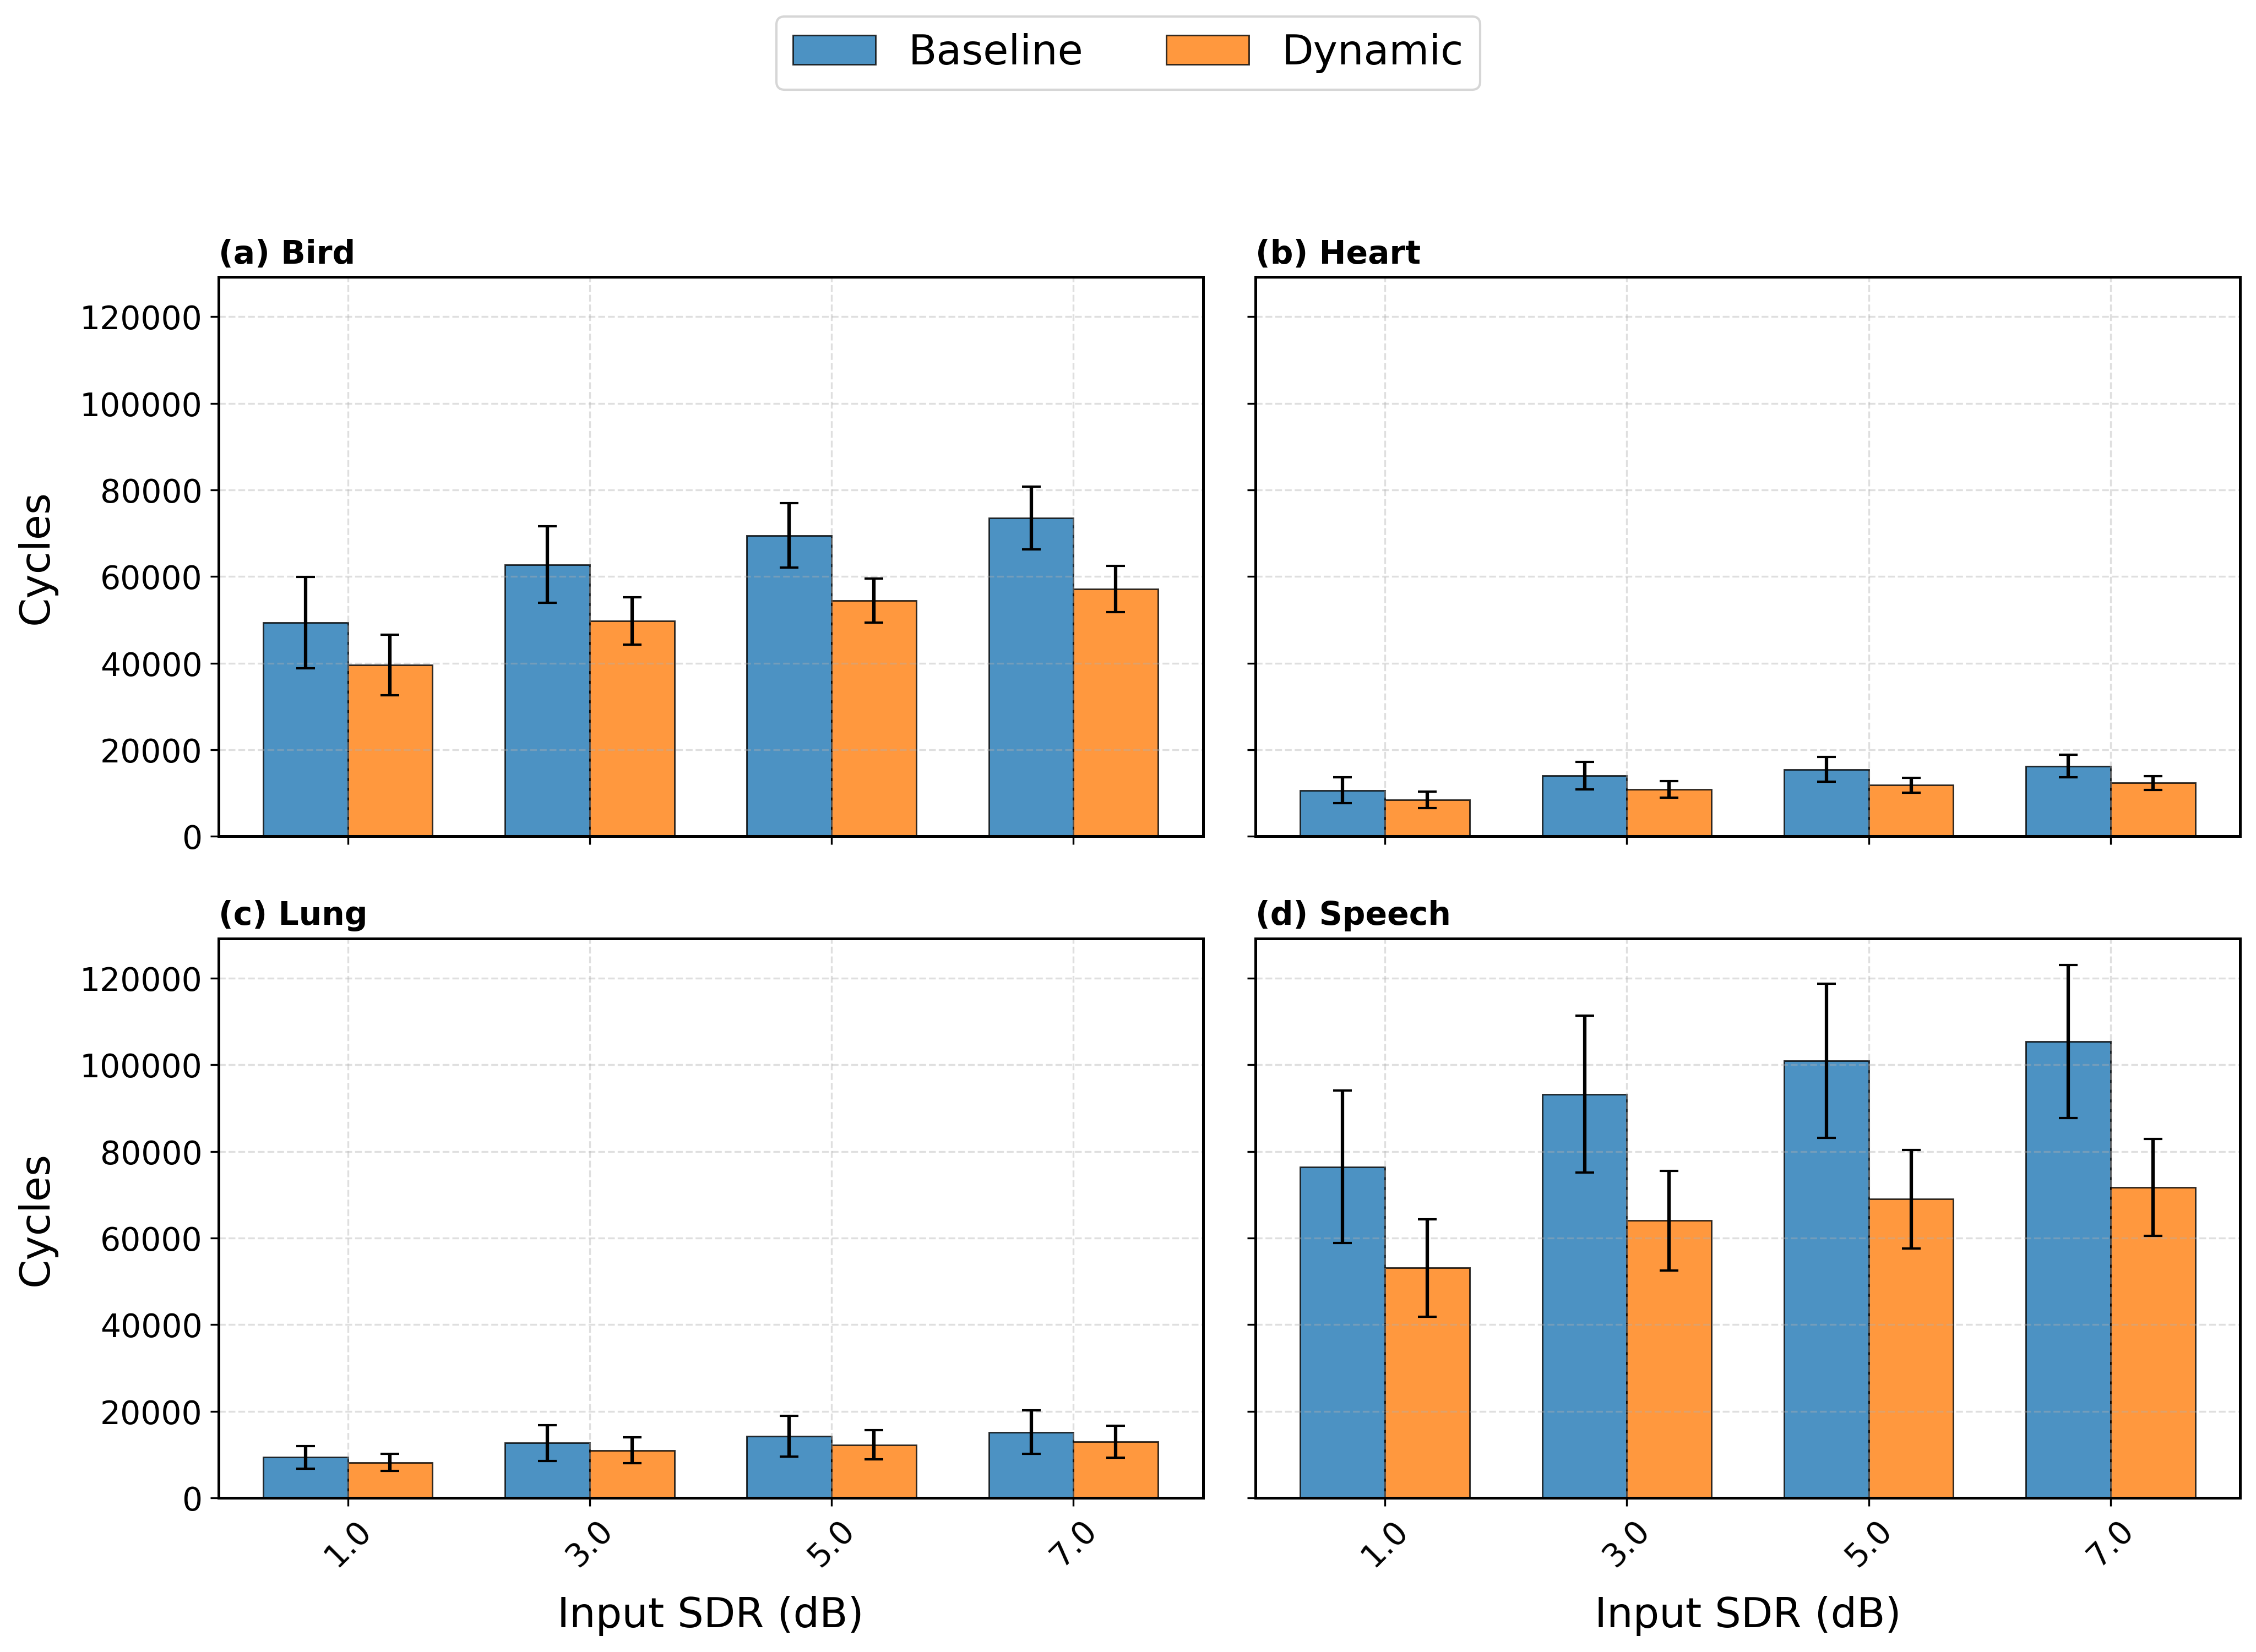

Data behind this chart, as committed beside it:
sdr_orig_rounded, mean, std, Dataset, Model, Duration, Metric
1.0, 49328, 10536, Bird, Baseline, 1.0, cycles
3.0, 62732, 8845, Bird, Baseline, 1.0, cycles
5.0, 69485, 7475, Bird, Baseline, 1.0, cycles
7.0, 73519, 7234, Bird, Baseline, 1.0, cycles
1.0, 39564, 6991, Bird, Dynamic, 1.0, cycles
3.0, 49700, 5448, Bird, Dynamic, 1.0, cycles
5.0, 54479, 5072, Bird, Dynamic, 1.0, cycles
7.0, 57104, 5368, Bird, Dynamic, 1.0, cycles
1.0, 10622, 2970, Heart, Baseline, 1.0, cycles
3.0, 14020, 3212, Heart, Baseline, 1.0, cycles
5.0, 15451, 2869, Heart, Baseline, 1.0, cycles
7.0, 16241, 2607, Heart, Baseline, 1.0, cycles
1.0, 8454, 1879, Heart, Dynamic, 1.0, cycles
3.0, 10893, 1906, Heart, Dynamic, 1.0, cycles
5.0, 11816, 1701, Heart, Dynamic, 1.0, cycles
7.0, 12310, 1551, Heart, Dynamic, 1.0, cycles
1.0, 9397, 2621, Lung, Baseline, 1.0, cycles
3.0, 12673, 4167, Lung, Baseline, 1.0, cycles
5.0, 14253, 4673, Lung, Baseline, 1.0, cycles
7.0, 15196, 5037, Lung, Baseline, 1.0, cycles
1.0, 8214, 1946, Lung, Dynamic, 1.0, cycles
3.0, 11010, 2988, Lung, Dynamic, 1.0, cycles
5.0, 12271, 3383, Lung, Dynamic, 1.0, cycles
7.0, 13004, 3648, Lung, Dynamic, 1.0, cycles
1.0, 76459, 17622, Speech, Baseline, 1.0, cycles
3.0, 93247, 18101, Speech, Baseline, 1.0, cycles
5.0, 100968, 17810, Speech, Baseline, 1.0, cycles
7.0, 105380, 17648, Speech, Baseline, 1.0, cycles
1.0, 53101, 11261, Speech, Dynamic, 1.0, cycles
3.0, 64041, 11493, Speech, Dynamic, 1.0, cycles
5.0, 68982, 11318, Speech, Dynamic, 1.0, cycles
7.0, 71729, 11218, Speech, Dynamic, 1.0, cycles
